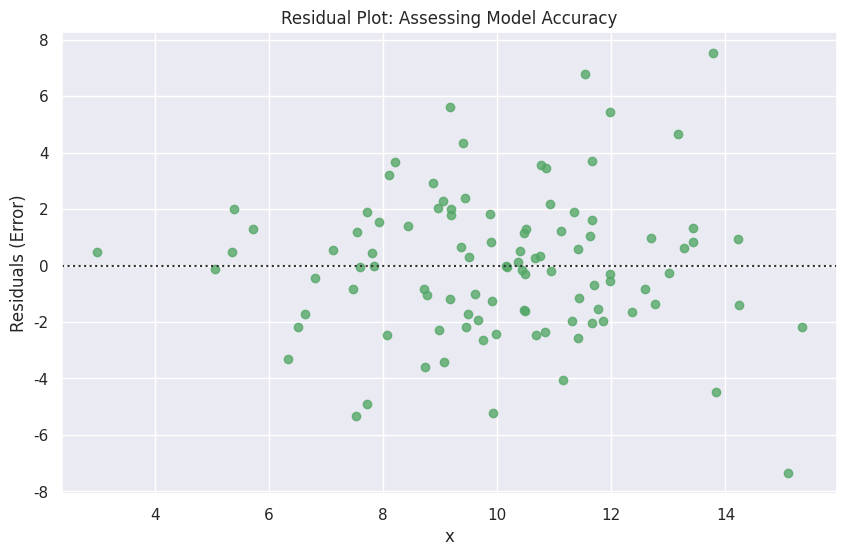
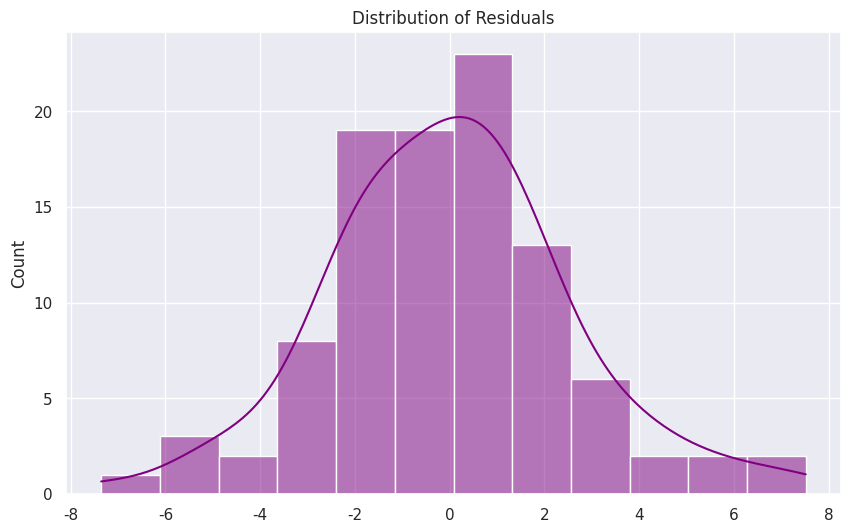

The script that saved these images, in order:
# Use 'matplotlib' and 'seaborn' to visualize distributions of residuals from a re  gression.

# Regression: is the process of finding the mathematical relationship between vari  ables.
# Residual: is the distance between a data point and the regression line.
# Residual = y(actual)- y(predicted)
# If residuals follow a Normal distribution centered at 0, means missed because ra  ndom noise.

import numpy as np
import pandas as pd
import seaborn as sns
import matplotlib.pyplot as plt

# 1. Create fake data 
np.random.seed(29)
x = np.random.normal(10, 2, 100)
# Score = 5 * hours + noise
y = 5 * x + np.random.normal(0, 3, 100)

#
# 2. Set the style 
sns.set_theme(style="darkgrid")

# 3. Plotting the Residuals
plt.figure(figsize=(10, 6))

# residplot calculates the linear regression and plots the errors
sns.residplot(x=x, y=y, color="g")

plt.title("Residual Plot: Assessing Model Accuracy")
plt.xlabel("x")
plt.ylabel("Residuals (Error)")
plt.show()

# Calculate residuals manually for the histogram
# polyfit stands for Polynomial Fit. It uses the "Method of Least Squares" to find  the coefficients for a polynomial of a specified degree.
# np.polyfit(x, y, deg)
# For degree 1, it returns: [slope, intercept]
# a, b, c = np.polyfit(x, y, 2)
slope, intercept = np.polyfit(x, y, 1)
y_pred = slope * x + intercept
residuals = y - y_pred

# Plot the distribution
plt.figure(figsize=(10, 6))
# residuals: We pass the list of errors we calculated manually.
# kde=True: This stands for Kernel Density Estimate. It draws a smooth "bell curve  " over the bars.
sns.histplot(residuals, kde=True, color="purple")
plt.title("Distribution of Residuals")
plt.show()
